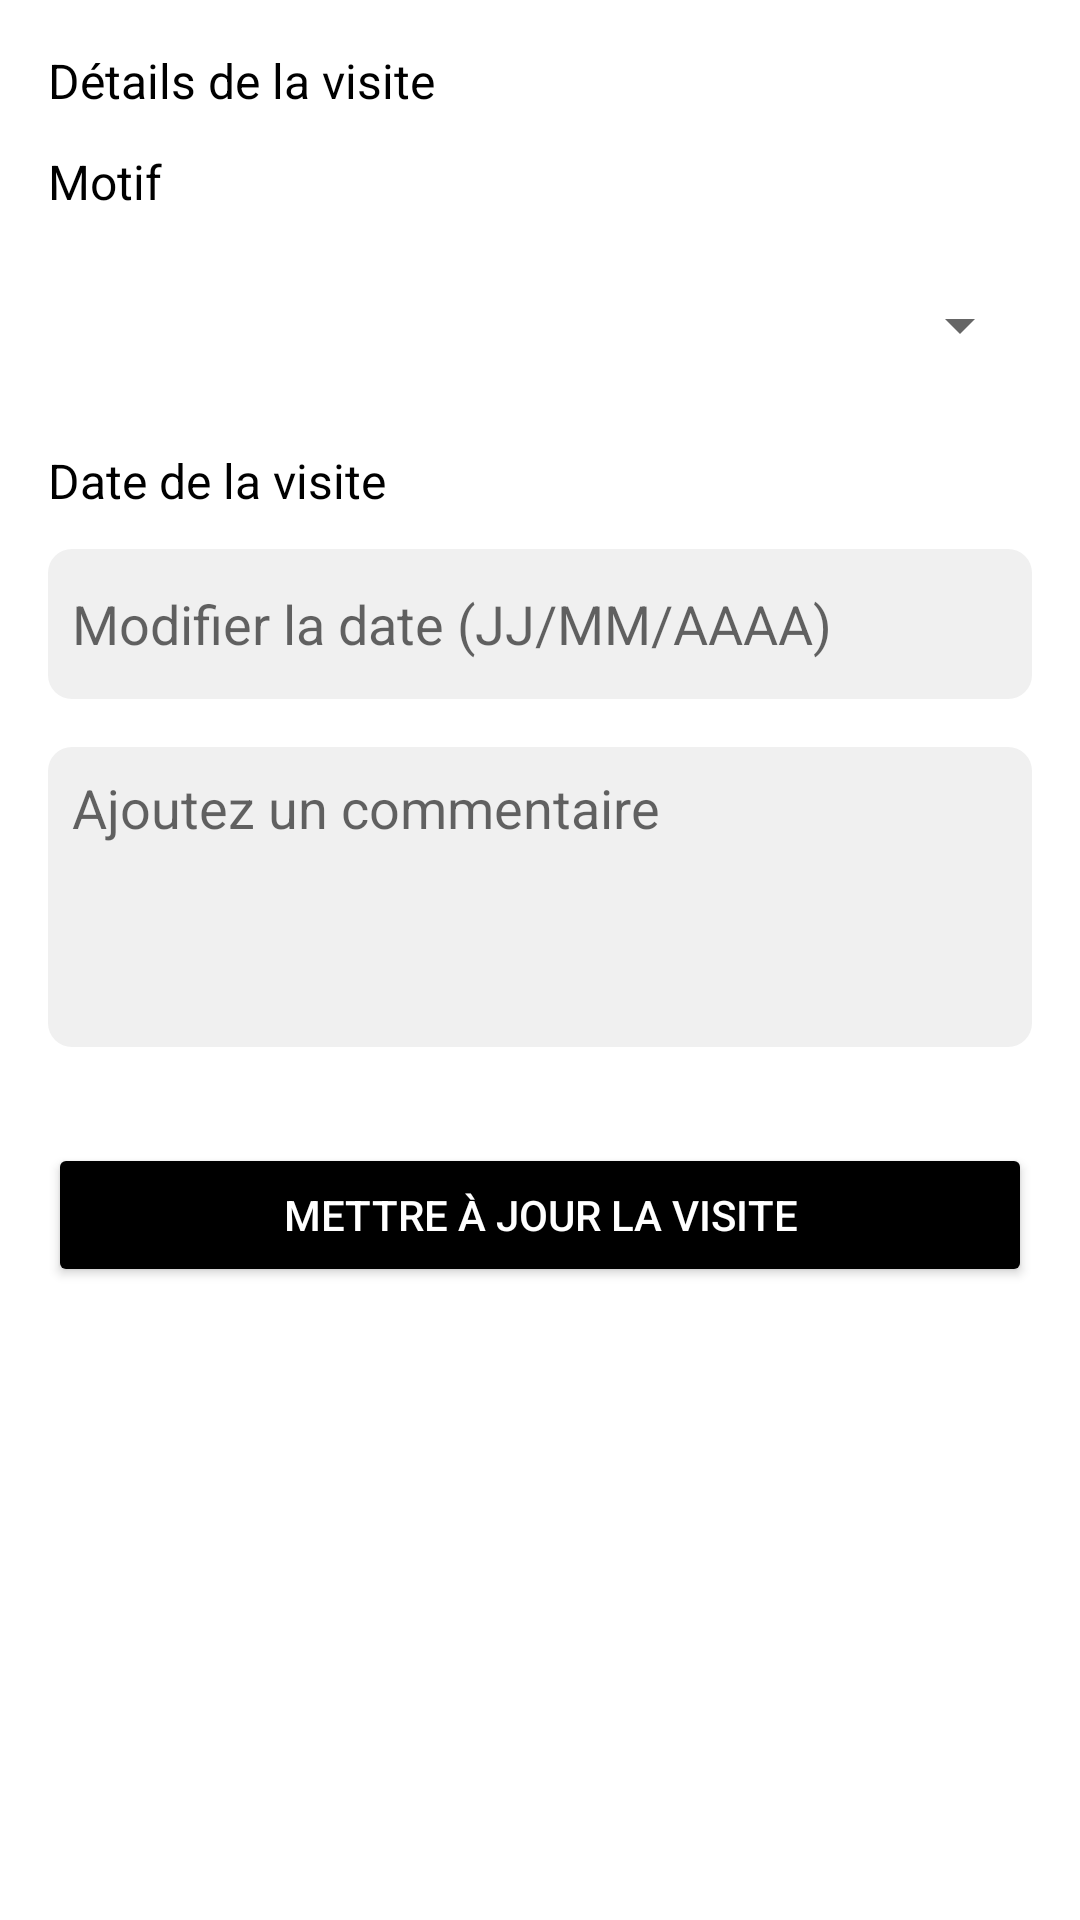

Write the Android layout XML for this screen, with the resource values it uses.
<!-- AndroidManifest.xml: application theme Theme.GSB -->
<!-- res/layout/bottom_sheet_visite_detail.xml -->
<?xml version="1.0" encoding="utf-8"?>
<LinearLayout xmlns:android="http://schemas.android.com/apk/res/android"
    android:layout_width="match_parent"
    android:layout_height="wrap_content"
    android:orientation="vertical"
    android:padding="16dp"
    android:background="@android:color/white">

    
    <TextView
        android:id="@+id/textDetailVisite"
        android:layout_width="match_parent"
        android:layout_height="wrap_content"
        android:text="Détails de la visite"
        android:textSize="16sp"
        android:textColor="@android:color/black"
        android:layout_marginBottom="12dp" />

    
    <TextView
        android:id="@+id/textMotif"
        android:layout_width="match_parent"
        android:layout_height="wrap_content"
        android:text="Motif"
        android:textSize="16sp"
        android:textColor="@android:color/black"
        android:layout_marginBottom="12dp" />

    
    <Spinner
        android:id="@+id/spinnerMotifs"
        android:layout_width="match_parent"
        android:layout_height="50dp"
        android:layout_marginBottom="16dp" />

    
    <TextView
        android:id="@+id/textDateVisite"
        android:layout_width="match_parent"
        android:layout_height="wrap_content"
        android:text="Date de la visite"
        android:textSize="16sp"
        android:textColor="@android:color/black"
        android:layout_marginBottom="12dp" />

    
    <EditText
        android:id="@+id/editDateVisite"
        android:layout_width="match_parent"
        android:layout_height="50dp"
        android:background="@drawable/input_background"
        android:hint="Modifier la date (JJ/MM/AAAA)"
        android:padding="8dp"
        android:layout_marginBottom="16dp"/>

    
    <EditText
        android:id="@+id/editCommentaire"
        android:layout_width="match_parent"
        android:layout_height="100dp"
        android:background="@drawable/input_background"
        android:hint="Ajoutez un commentaire"
        android:padding="8dp"
        android:gravity="top"
        android:layout_marginBottom="16dp"/>

    
    <Button
        android:id="@+id/btnUpdateVisite"
        android:layout_width="match_parent"
        android:layout_height="wrap_content"
        android:text="Mettre à jour la visite"
        android:layout_marginTop="16dp"
        android:textColor="@android:color/white"
        android:backgroundTint="@color/black"/>

</LinearLayout>
<!-- resources referenced by this layout -->
<resources>
  <!-- drawable input_background (drawable) -->
  <?xml version="1.0" encoding="utf-8"?>
  <shape xmlns:android="http://schemas.android.com/apk/res/android">
      <solid android:color="#f0f0f0"/>
      <corners android:radius="8dp"/>
      <padding android:left="16dp" android:top="16dp" android:right="16dp" android:bottom="16dp"/>
  </shape>
  <style name="Theme.GSB" parent="Theme.MaterialComponents.DayNight.NoActionBar">
          
          <item name="colorPrimary">@color/black</item>
          <item name="colorPrimaryVariant">@color/white</item>
          <item name="colorOnPrimary">@color/white</item>
          
          <item name="colorSecondary">@color/black</item>
          <item name="colorSecondaryVariant">@color/black</item>
          <item name="colorOnSecondary">@color/black</item>
          
          <item name="android:statusBarColor">?attr/colorPrimaryVariant</item>
          
      </style>
  <!-- not gathered from this repository: default colours our renderer supplied (Android Studio template values) -->
  <color name="black">#FF000000</color>
  <color name="white">#FFFFFFFF</color>
</resources>
